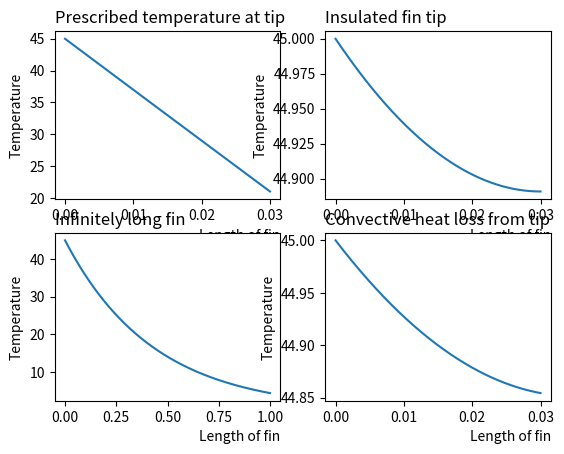

Python code for this plot:
from cmath import cosh, e
import matplotlib.pyplot as plt
import numpy as np
import random
import math
from matplotlib.pyplot import subplot, figure
print ("1-Infinitely long fin")
print ("2-Insulated fin tip")
print ("3-Convective heat loss from tip")
print ("4-Prescribed temperature at tip")
x=np.linspace(0,0.03,1000)
x3=np.linspace(0,1,1000)
x1=np.linspace(0,0.03,1000)
k=370
h=10
m=2.32495278
L=0.03
p=0.008
a=0.00004
THb=45
f4=THb*((((k*m)-h)*(e**(m*(x-L))))+(((k*m)+h)*e**(m*(L-x))))/((h*(e**(m*L)-e**(-m*L)))+(k*m*(e**(m*L)+e**(-m*L))))
f3=THb*(e**(-m*x3))
f2= THb*(((e**(m*(L-x)))+(e**(-m*(L-x))))/((e**(m*(L)))+(e**(-m*(L)))))
n=random.randint((26+273),(69+273))-298
f1=THb*((((n/THb)*((e**(m*x1))-(e**(-m*x1))))+(e**(m*(L-x1)))-(e**(-m*(L-x1))))/((e**(m*(L)))-(e**(-m*(L)))))
figure(1)
subplot(2,2,1)
plt.plot(x1,f1)
plt.title("Prescribed temperature at tip", loc = "left")
plt.xlabel("Length of fin", loc = "right")
plt.ylabel("Temperature")
subplot(2,2,2)
plt.plot(x,f2)
plt.title("Insulated fin tip", loc = "left")
plt.xlabel("Length of fin", loc = "right")
plt.ylabel("Temperature")
subplot(2,2,3)
plt.plot(x3,f3)
plt.title("Infinitely long fin", loc = "left")
plt.xlabel("Length of fin", loc = "right")
plt.ylabel("Temperature")
subplot(2,2,4)
plt.plot(x,f4)
plt.title("Convective heat loss from tip", loc = "left")
plt.xlabel("Length of fin", loc = "right")
plt.ylabel("Temperature")
plt.show()

